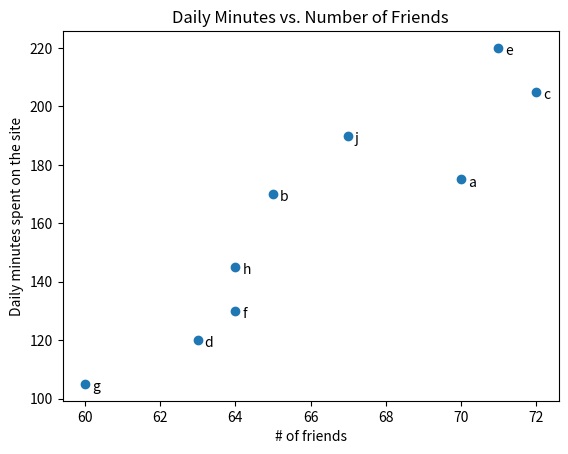

Write the Python code that produced this figure.
'''Code from data science book'''
import matplotlib.pyplot as plt
friends = [70,65,72,63,71,64,60,64,67]
minutes = [175,170,205,120,220, 130,105, 145, 190]
labels = ['a','b','c','d','e','f','g','h','j']
plt.scatter(friends,minutes)
for label, friends_count, minutes_count in zip(labels,friends, minutes):
    plt.annotate(label,
                 xy = (friends_count, minutes_count),
                 xytext = (5,-5),
                 textcoords = 'offset points')
plt.title("Daily Minutes vs. Number of Friends")
plt.xlabel("# of friends")
plt.ylabel("Daily minutes spent on the site")
plt.show()
